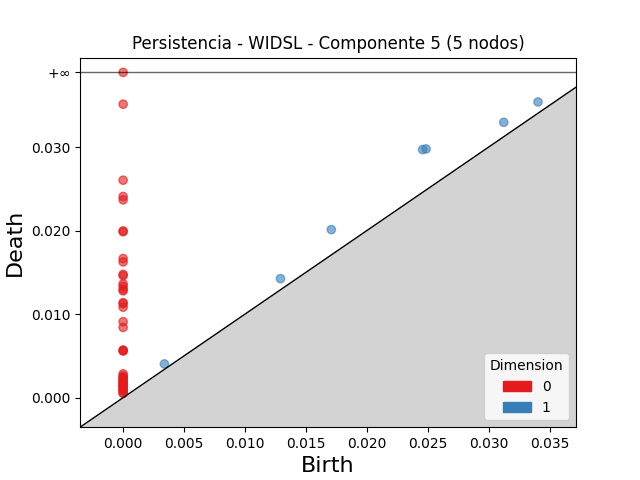

The table this chart was drawn from, first rows:
dimension, birth, death
1, 0.02458, 0.0297
1, 0.02487, 0.02978
1, 0.01709, 0.02012
1, 0.03125, 0.03296
1, 0.03406, 0.0354
1, 0.01292, 0.01425
1, 0.003388, 0.004038
0, 0.0, inf
0, 0.0, 0.03514
0, 0.0, 0.02604
0, 0.0, 0.02408
0, 0.0, 0.02368
0, 0.0, 0.01996
0, 0.0, 0.01986
0, 0.0, 0.01666
0, 0.0, 0.01625
0, 0.0, 0.01476
0, 0.0, 0.01459
0, 0.0, 0.01362
0, 0.0, 0.01332
0, 0.0, 0.01296
0, 0.0, 0.01278
0, 0.0, 0.01137
0, 0.0, 0.01126
0, 0.0, 0.01083
0, 0.0, 0.009092
0, 0.0, 0.008405
0, 0.0, 0.005706
0, 0.0, 0.005628
0, 0.0, 0.005584
0, 0.0, 0.002848
0, 0.0, 0.002597
0, 0.0, 0.002418
0, 0.0, 0.002351
0, 0.0, 0.002268
0, 0.0, 0.001963
0, 0.0, 0.001879
0, 0.0, 0.001807
0, 0.0, 0.001694
0, 0.0, 0.001464
0, 0.0, 0.001425
0, 0.0, 0.001414
0, 0.0, 0.001343
0, 0.0, 0.001
0, 0.0, 0.0009916
0, 0.0, 0.0009527
0, 0.0, 0.0008673
0, 0.0, 0.0005594
0, 0.0, 0.000517
